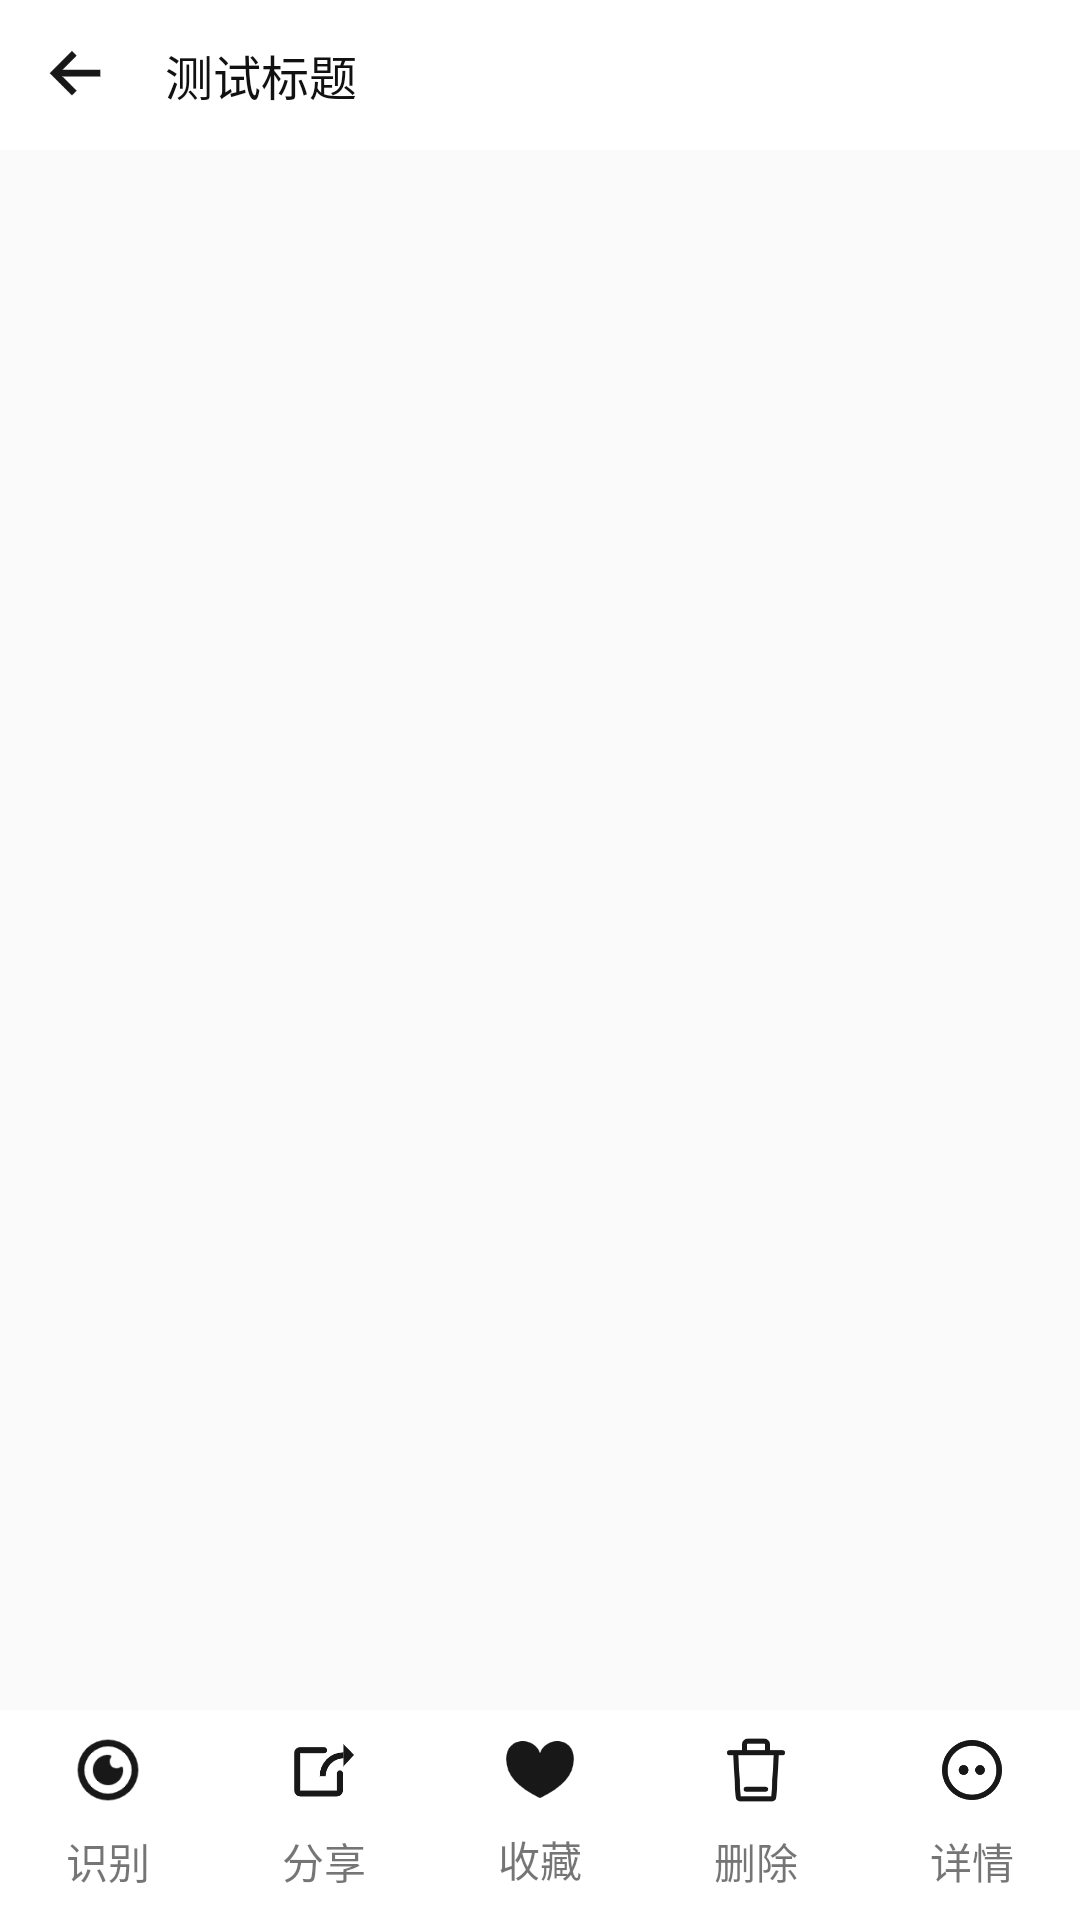

This screen was rendered from an Android layout file. Write that file and the resources it references.
<!-- AndroidManifest.xml: application theme AppTheme -->
<!-- res/layout/activity_photo.xml -->
<?xml version="1.0" encoding="utf-8"?>
<RelativeLayout xmlns:android="http://schemas.android.com/apk/res/android"
    xmlns:app="http://schemas.android.com/apk/res-auto"
    xmlns:tools="http://schemas.android.com/tools"
    android:layout_width="match_parent"
    android:layout_height="match_parent"
    tools:context=".activity.PhotoActivity">

    <androidx.viewpager.widget.ViewPager
        android:id="@+id/vp_photo_view_pager"
        android:layout_width="match_parent"
        android:layout_height="match_parent" />

    <LinearLayout
        android:id="@+id/lv_photo_top_bar"
        android:layout_width="match_parent"
        android:layout_height="@dimen/photo_top_bar_height"
        android:orientation="horizontal"
        android:background="#FFFFFF">

        <ImageView
            android:id="@+id/iv_photo_back"
            android:layout_width="@dimen/photo_top_bar_height"
            android:layout_height="@dimen/photo_top_bar_height"
            android:src="@drawable/back"
            android:padding="12dp"/>

        <TextView
            android:id="@+id/tv_photo_title"
            android:layout_width="wrap_content"
            android:layout_height="wrap_content"
            android:text="测试标题"
            android:layout_gravity="center"
            android:textSize="16sp"
            android:textColor="#111111"
            android:layout_marginStart="5dp"/>

    </LinearLayout>
    
    <LinearLayout
        android:id="@+id/lv_photo_menu"
        android:layout_width="match_parent"
        android:layout_height="70dp"
        android:orientation="horizontal"
        android:layout_alignParentBottom="true"
        android:background="#FFFFFF">
        
        <LinearLayout
            android:id="@+id/lv_photo_menu_identify"
            android:layout_width="0dp"
            android:layout_height="wrap_content"
            android:layout_weight="1"
            android:orientation="vertical">
            
            <ImageView
                android:layout_width="@dimen/photo_menu_item_weight"
                android:layout_height="@dimen/photo_menu_item_weight"
                android:src="@drawable/identify"
                android:layout_gravity="top|center"
                android:padding="2dp"/>

            <TextView
                android:layout_width="wrap_content"
                android:layout_height="wrap_content"
                android:text="识别"
                android:layout_gravity="bottom|center"
                android:layout_marginBottom="5dp"/>
            
        </LinearLayout>

        <LinearLayout
            android:id="@+id/lv_photo_menu_share"
            android:layout_width="0dp"
            android:layout_height="wrap_content"
            android:layout_weight="1"
            android:orientation="vertical">

            <ImageView
                android:layout_width="@dimen/photo_menu_item_weight"
                android:layout_height="@dimen/photo_menu_item_weight"
                android:src="@drawable/share"
                android:layout_gravity="top|center"
                android:padding="10dp"/>

            <TextView
                android:layout_width="wrap_content"
                android:layout_height="wrap_content"
                android:text="分享"
                android:layout_gravity="bottom|center"
                android:layout_marginBottom="5dp"/>

        </LinearLayout>

        <RelativeLayout
            android:id="@+id/rv_photo_menu_collect"
            android:layout_width="0dp"
            android:layout_height="match_parent"
            android:layout_weight="1">

            <ImageView
                android:id="@+id/iv_photo_collect"
                android:layout_width="30dp"
                android:layout_height="30dp"
                android:background="@drawable/selector_collect"
                android:layout_marginTop="5dp"
                android:layout_alignParentTop="true"
                android:layout_centerInParent="true"
                android:clickable="true"
                android:focusable="true"/>

            <TextView
                android:layout_width="wrap_content"
                android:layout_height="wrap_content"
                android:text="收藏"
                android:layout_marginBottom="10dp"
                android:layout_alignParentBottom="true"
                android:layout_centerInParent="true"/>

        </RelativeLayout>

        <LinearLayout
            android:id="@+id/lv_photo_menu_delete"
            android:layout_width="0dp"
            android:layout_height="wrap_content"
            android:layout_weight="1"
            android:orientation="vertical">

            <ImageView
                android:layout_width="@dimen/photo_menu_item_weight"
                android:layout_height="@dimen/photo_menu_item_weight"
                android:src="@drawable/delete"
                android:layout_gravity="top|center"
                android:padding="8dp"/>

            <TextView
                android:layout_width="wrap_content"
                android:layout_height="wrap_content"
                android:text="删除"
                android:layout_gravity="bottom|center"
                android:layout_marginBottom="5dp"/>

        </LinearLayout>

        <LinearLayout
            android:id="@+id/lv_photo_menu_detail"
            android:layout_width="0dp"
            android:layout_height="wrap_content"
            android:layout_weight="1"
            android:orientation="vertical">

            <ImageView
                android:layout_width="@dimen/photo_menu_item_weight"
                android:layout_height="@dimen/photo_menu_item_weight"
                android:src="@drawable/detail"
                android:layout_gravity="top|center"
                android:padding="10dp"/>

            <TextView
                android:layout_width="wrap_content"
                android:layout_height="wrap_content"
                android:text="详情"
                android:layout_gravity="bottom|center"
                android:layout_marginBottom="5dp"/>

        </LinearLayout>
        
    </LinearLayout>

</RelativeLayout>
<!-- resources referenced by this layout -->
<resources>
  <dimen name="photo_menu_item_weight">40dp</dimen>
  <dimen name="photo_top_bar_height">50dp</dimen>
  <!-- drawable back: png bitmap (drawable-xxhdpi, 965 bytes) -->
  <!-- drawable delete: png bitmap (drawable-xxhdpi, 3697 bytes) -->
  <!-- drawable detail: png bitmap (drawable-xxhdpi, 4623 bytes) -->
  <!-- drawable identify: png bitmap (drawable-xxhdpi, 3211 bytes) -->
  <!-- drawable selector_collect (drawable) -->
  <?xml version="1.0" encoding="utf-8"?>
  <selector xmlns:android="http://schemas.android.com/apk/res/android">
      <item android:drawable="@drawable/collect_after" android:state_selected="true"/>
      <item android:drawable="@drawable/collect_before" />
  </selector>
  <!-- drawable share: png bitmap (drawable-xxhdpi, 2928 bytes) -->
  <style name="AppTheme" parent="Theme.AppCompat.Light.DarkActionBar">
          
          <item name="colorPrimary">@color/colorPrimary</item>
          <item name="colorPrimaryDark">@color/colorPrimaryDark</item>
          <item name="colorAccent">@color/colorAccent</item>
      </style>
  <!-- drawable collect_after: png bitmap (drawable-xxhdpi, 2793 bytes) -->
  <!-- drawable collect_before: png bitmap (drawable-xxhdpi, 2640 bytes) -->
  <color name="colorPrimary">@android:color/holo_blue_light</color>
  <color name="colorPrimaryDark">@android:color/holo_blue_dark</color>
  <color name="colorAccent">@android:color/holo_blue_light</color>
</resources>
